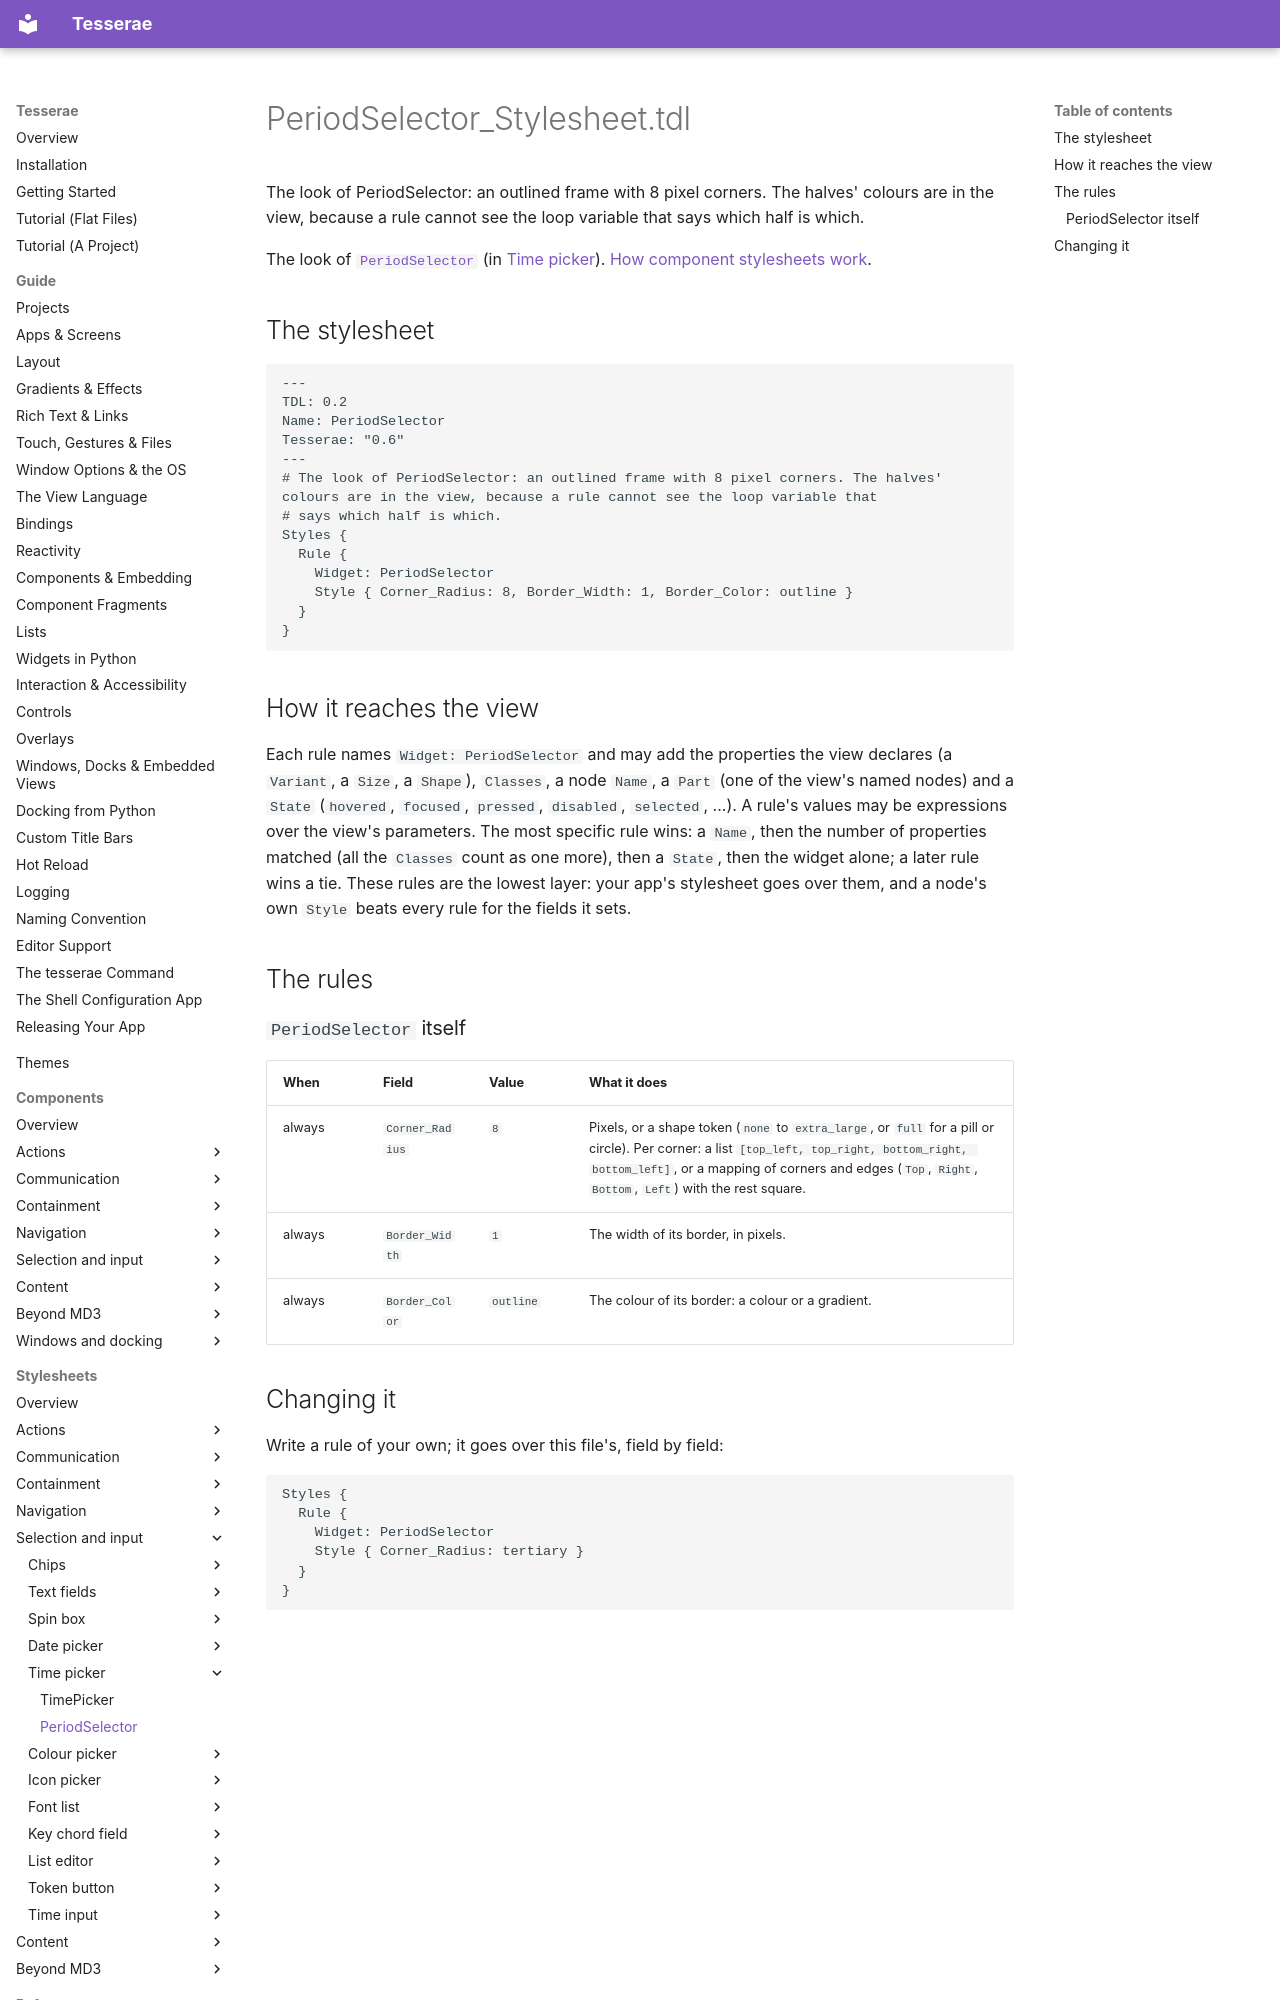

repository: mindderivative/tess-ui · page: stylesheets/time-pickers/period-selector/index.html · generator: mkdocs

# PeriodSelector_Stylesheet.tdl

The look of PeriodSelector: an outlined frame with 8 pixel corners. The halves' colours are in the view, because a rule cannot see the loop variable that says which half is which.

The look of [`PeriodSelector`](../../components/time-pickers.md) (in [Time picker](../../components/time-pickers.md)). [How component stylesheets work](../index.md).

## The stylesheet

```tdl
---
TDL: 0.2
Name: PeriodSelector
Tesserae: "0.6"
---
# The look of PeriodSelector: an outlined frame with 8 pixel corners. The halves' colours are in the view, because a rule cannot see the loop variable that
# says which half is which.
Styles {
  Rule {
    Widget: PeriodSelector
    Style { Corner_Radius: 8, Border_Width: 1, Border_Color: outline }
  }
}
```

## How it reaches the view

Each rule names `Widget: PeriodSelector` and may add the properties the view declares (a `Variant`, a `Size`, a `Shape`), `Classes`, a node `Name`, a `Part` (one of the view's named nodes) and a `State` (`hovered`, `focused`, `pressed`, `disabled`, `selected`, ...). A rule's values may be expressions over the view's parameters. The most specific rule wins: a `Name`, then the number of properties matched (all the `Classes` count as one more), then a `State`, then the widget alone; a later rule wins a tie. These rules are the lowest layer: your app's stylesheet goes over them, and a node's own `Style` beats every rule for the fields it sets.

## The rules
